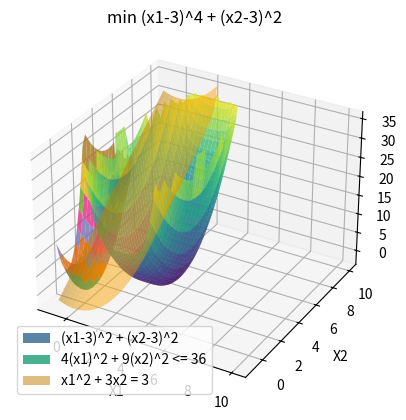
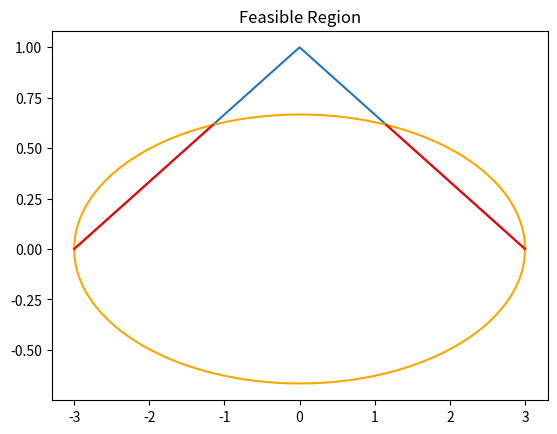

Here is the Python script that generated these plots, in order:
import numpy as np
import matplotlib.pyplot as plt
from mpl_toolkits.mplot3d import Axes3D
import math

# Define the function
def cost_function(x1, x2):
    return (x1 - 3)**4 + (x2 - 3)**2
def c1_function(x1, x2):
    return 4*x1**2 + 9*x2**2
def c2_function(x1, x2):
    return x1**2 + 3*x2

# Generate data
x1 = np.linspace(-1, 10, 100)
x2 = np.linspace(-1, 10, 100)
# x1 = np.linspace(-5, 5, 100)
# x2 = np.linspace(-5, 5, 100)
x1, x2 = np.meshgrid(x1, x2)
z_cost = cost_function(x1, x2)
z_cost_constrained = np.where(z_cost <= 36, z_cost, np.nan)
z_c1 = c1_function(x1, x2)
z_c1_constrained = np.where(z_c1 <= 36, z_c1, np.nan)
z_c2 = c2_function(x1, x2)
z_c2_constrained = np.where(z_c2 <= 36, z_c2, np.nan)

# Plot
fig = plt.figure()
ax = fig.add_subplot(111, projection='3d')
# ax.plot_surface(x1, x2, z_cost, cmap='viridis')
ax.plot_surface(x1, x2, z_cost_constrained, cmap='viridis', alpha=0.8, label='(x1-3)^2 + (x2-3)^2')
ax.plot_surface(x1, x2, z_c1_constrained, cmap='Dark2', alpha=0.8, label='4(x1)^2 + 9(x2)^2 <= 36')
ax.plot_surface(x1, x2, z_c2_constrained, color='orange', alpha=0.5, label='x1^2 + 3x2 = 3')

ax.set_xlabel('X1')
ax.set_ylabel('X2')
ax.set_zlabel('Z')
plt.title('min (x1-3)^4 + (x2-3)^2')
# fig.colorbar(surf1, shrink=0.5, aspect=5)
ax.legend()

fig = plt.figure()
# plt.style.use(["science", "notebook", "grid"])
ax = plt.axes()
# Data for a three-dimensional line
xline = np.linspace(-3, 3, 1000)
yline = [ (3 - math.sqrt(i**2))/3 for i in xline]
plt.plot(xline,yline)
yline = [ (math.sqrt(36 -  4*i**2))/9 for i in xline]
yline2 = [ -(math.sqrt(36 -  4*i**2))/9 for i in xline]
plt.title('Feasible Region')
plt.plot(xline,yline,color="orange")
plt.plot(xline,yline2,color="orange")
plt.plot([-3, -1.1544], [0, 0.6150], color ='red')
plt.plot([3, 1.1544], [0, 0.6150], color ='red')
plt.show()
# graphically x1=4.49 x2=6.59 z=2.99


